3-way image classification set "CLAHE" from GitHub (MayaUA21/TUGAS-AKHIR-MAYA-NEW); label vocabulary: benign, malignant, normal.

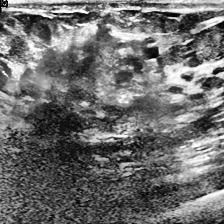
Label: malignant

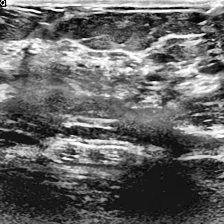
Label: normal

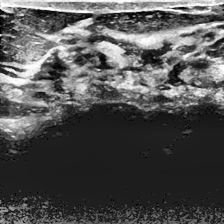
Label: normal

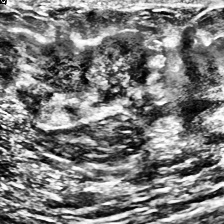
Label: malignant

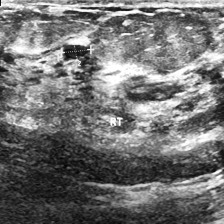
Label: benign

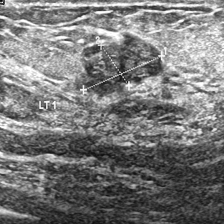
Label: benign
